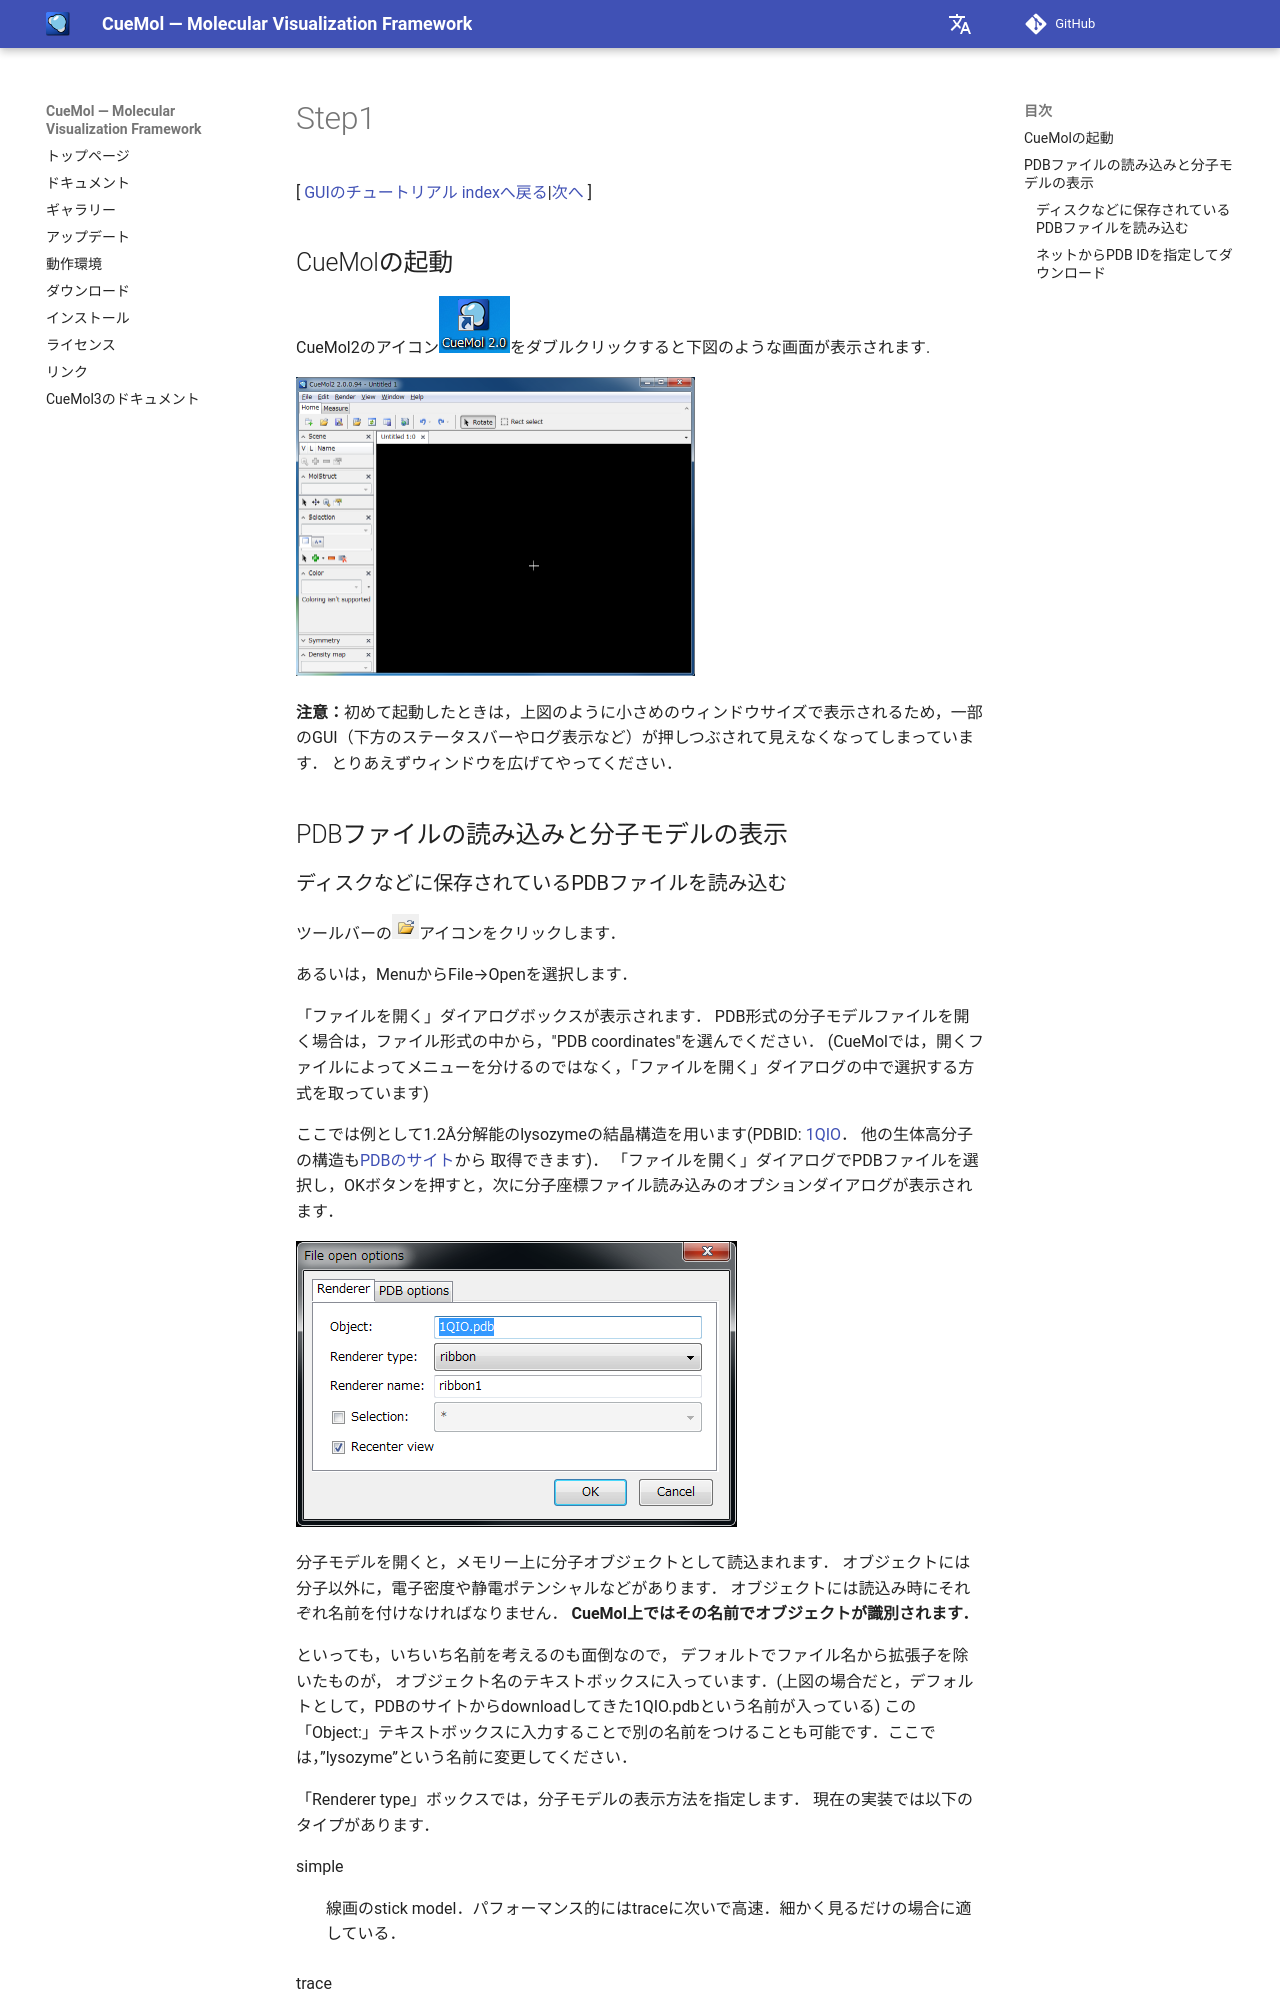

repository: CueMol/cuemol2_docs · page: Documents/GUIのチュートリアル(CueMol2)/Step1/index.html · generator: mkdocs

[ [GUIのチュートリアル indexへ戻る](../../../Documents/GUIのチュートリアル(CueMol2)/)|[次へ](../../../Documents/GUIのチュートリアル(CueMol2)/Step1-2) ]



## CueMolの起動

CueMol2のアイコン![gui_step1_ico](../../../assets/images/Documents/GUIのチュートリアル(CueMol2)/Step1/gui_step1_ico.png){ .on-glb }をダブルクリックすると下図のような画面が表示されます.


![gui_step1_start](../../../assets/images/Documents/GUIのチュートリアル(CueMol2)/Step1/gui_step1_start.png){ style="zoom: 0.5" .on-glb }


**注意：**初めて起動したときは，上図のように小さめのウィンドウサイズで表示されるため，一部のGUI（下方のステータスバーやログ表示など）が押しつぶされて見えなくなってしまっています．
とりあえずウィンドウを広げてやってください．


## PDBファイルの読み込みと分子モデルの表示
